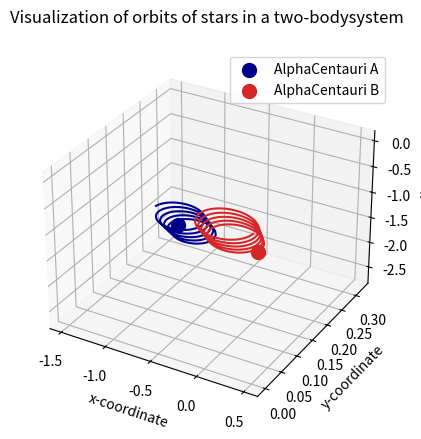

The matplotlib source for this figure:
# Import scipy
import scipy as sci
import numpy as np

# Import matplotlib and associated modules for 3D and animations
import matplotlib.pyplot as plt
from mpl_toolkits.mplot3d import Axes3D
from matplotlib import animation

# Define universal gravitation constant
G = 6.67408e-11  # Nm2 / kg2

# Reference quantities
m_nd = 1.989e+30  # kg, mass of the sun
r_nd = 5.326e+12  # m, distance between stars in Alpha Centauri
v_nd = 30000      # m / s, relative velocity of earth around the sun
t_nd = 79.91 * 365 * 24 * 3600 * 0.51  # s, orbital period of Alpha Centauri

# Net constants
K1 = G * t_nd * m_nd / (r_nd**2 * v_nd)
K2 = v_nd * t_nd / r_nd

# Define masses
m1 = 1.1    # Alpha Centauri A
m2 = 0.907  # Alpha Centauri B

# Define initial position vectors
r1 = [-0.5, 0, 0]  # m
r2 = [0.5, 0, 0]   # m

# Convert pos vectors to arrays
r1 = np.array(r1, dtype="float64")
r2 = np.array(r2, dtype="float64")

# Find Centre of Mass
r_com = (m1 * r1 + m2 * r2) / (m1 + m2)

# Define initial velocities
v1 = [0.01, 0.01, 0]  # m/s
v2 = [-0.05, 0, -0.1]  # m/s

# Convert velocity vectors to arrays
v1 = np.array(v1, dtype="float64")
v2 = np.array(v2, dtype="float64")

# Find velocity of COM
v_com = (m1 * v1 + m2 * v2) / (m1 + m2)


# A function defining the equations of motion
def TwoBodyEquations(w, t, G, m1, m2):
    r1 = w[:3]
    r2 = w[3:6]
    v1 = w[6:9]
    v2 = w[9:12]

    r = sci.linalg.norm(r2 - r1)  # Calculate magnitude or norm of vector

    dv1bydt = K1 * m2 * (r2 - r1) / r**3
    dv2bydt = K1 * m1 * (r1 - r2) / r**3
    dr1bydt = K2 * v1
    dr2bydt = K2 * v2

    r_derivs = np.concatenate((dr1bydt, dr2bydt))
    derivs = np.concatenate((r_derivs, dv1bydt, dv2bydt))
    return derivs


# Package initial parameters
N = 500
init_params = np.array([r1, r2, v1, v2])  # create array of initial params
init_params = init_params.flatten()        # flatten array to make it 1D
time_span = np.linspace(0, 8, N)        # 8 orbital periods and 500 points

# Run the ODE solver
two_body_sol = sci.integrate.odeint(TwoBodyEquations, init_params, time_span, args=(G, m1, m2))

r1_sol = two_body_sol[:, :3]
r2_sol = two_body_sol[:, 3:6]
print(r1_sol[:10])
print()
print(r2_sol[:10])

# Create figure
fig = plt.figure()

# Create 3D axes
ax = fig.add_subplot(111, projection="3d")

# Plot the orbits
ax.plot(r1_sol[:, 0], r1_sol[:, 1], r1_sol[:, 2], color="darkblue")
ax.plot(r2_sol[:, 0], r2_sol[:, 1], r2_sol[:, 2], color="tab:red")

# Plot the final positions of the stars
ax.scatter(r1_sol[-1, 0], r1_sol[-1, 1], r1_sol[-1, 2], color="darkblue", marker="o", s=100, label="AlphaCentauri A")
ax.scatter(r2_sol[-1, 0], r2_sol[-1, 1], r2_sol[-1, 2], color="tab:red", marker="o", s=100, label="AlphaCentauri B")

# Add a few more bells and whistles
ax.set_xlabel("x-coordinate")
ax.set_ylabel("y-coordinate")
ax.set_zlabel("z-coordinate")
ax.set_title("Visualization of orbits of stars in a two-bodysystem\n")
ax.legend()

plt.show()
